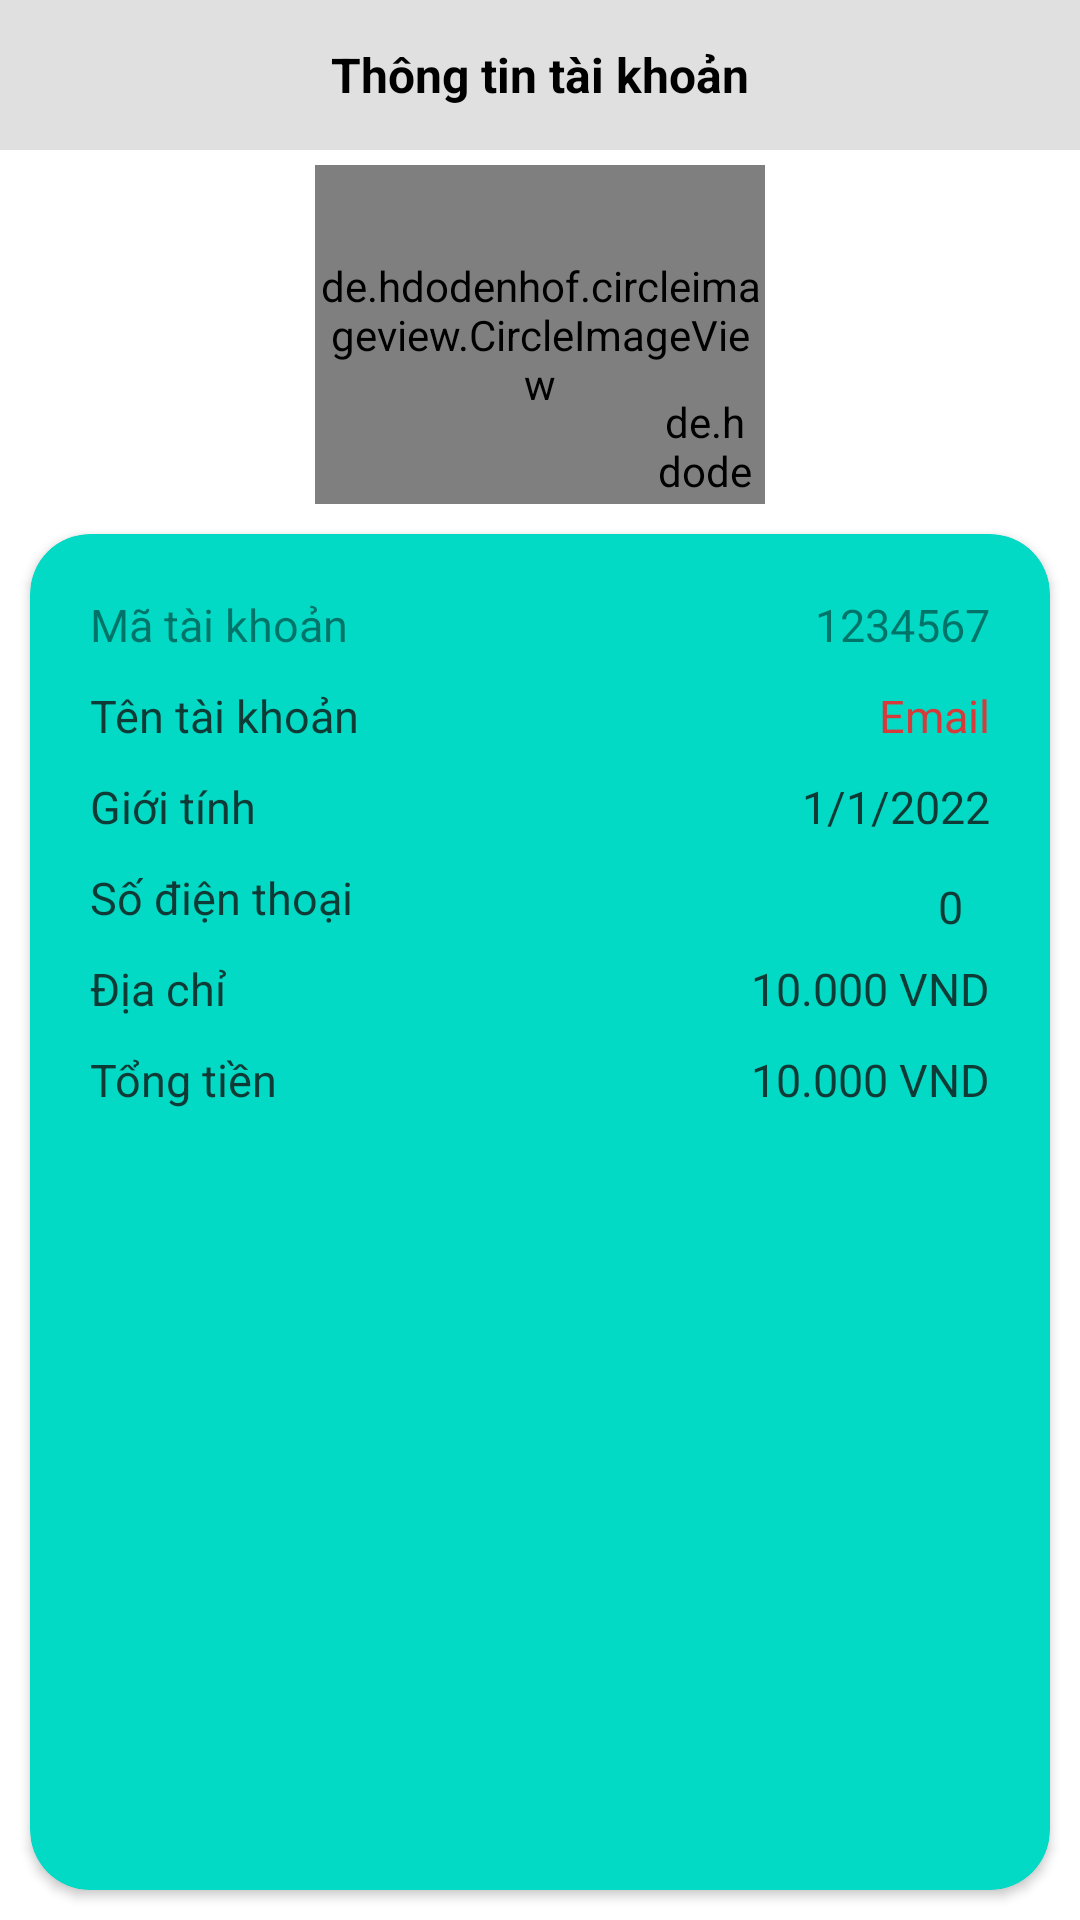

Produce the Android XML layout that renders to this screen, including the resource entries it uses.
<!-- AndroidManifest.xml: application theme Theme.ShopShoes -->
<!-- res/layout/activity_user_manage.xml -->
<?xml version="1.0" encoding="utf-8"?>
<RelativeLayout xmlns:android="http://schemas.android.com/apk/res/android"
    xmlns:app="http://schemas.android.com/apk/res-auto"
    xmlns:tools="http://schemas.android.com/tools"
    android:layout_width="match_parent"
    android:layout_height="match_parent"
    tools:context=".Activity.UserManage"

    >
    <RelativeLayout
        android:id="@+id/relativeLayout1"
        android:layout_width="match_parent"
        android:layout_height="50dp"
        android:background="@color/colorPrimary"
        app:layout_constraintEnd_toEndOf="parent"
        app:layout_constraintStart_toStartOf="parent"
        app:layout_constraintTop_toTopOf="parent">

        <ImageView
            android:id="@+id/checkout_back_btn"
            android:layout_width="@dimen/back_arrow_dimen"
            android:layout_height="@dimen/back_arrow_dimen"
            android:layout_centerVertical="true"
            android:layout_marginStart="20dp"
            android:src="@drawable/ic_back_arrow"
            app:tint="@color/black" />

        <TextView
            android:id="@+id/medicine_name"
            android:layout_width="wrap_content"
            android:layout_height="wrap_content"
            android:layout_centerInParent="true"
            android:text="Thông tin tài khoản"
            android:textColor="@color/black"
            android:textSize="@dimen/toolbar_text_size"
            android:textStyle="bold" />

    </RelativeLayout>
    <LinearLayout
        android:layout_width="match_parent"
        android:layout_height="match_parent"
        android:orientation="vertical"
        android:weightSum="5"
        android:gravity="center_horizontal"
        android:layout_below="@id/relativeLayout1"
        >
    <FrameLayout
        android:layout_marginTop="5dp"
        android:layout_width="150dp"
        android:layout_height="0dp"
        android:layout_weight="1"
        >
    <de.hdodenhof.circleimageview.CircleImageView
        android:layout_width="match_parent"
        android:layout_height="match_parent"
        android:src="@drawable/profile"
        app:civ_border_width="2dp"
        app:civ_border_color="#000"
        android:layout_gravity="center_horizontal"/>
    <de.hdodenhof.circleimageview.CircleImageView
        android:layout_width="40dp"
        android:layout_height="40dp"
        android:id="@+id/nav_edit_profile_button_admin"
        android:layout_gravity="end|bottom"
        android:padding="3dp"
        android:background="@drawable/edit_image_btn"
        android:src="@drawable/ic_camera_24"
        />
    </FrameLayout>

        <androidx.cardview.widget.CardView
            android:layout_width="match_parent"
            android:layout_height="0dp"
            android:layout_marginStart="10dp"
            android:layout_marginTop="10dp"
            android:layout_marginEnd="10dp"
            android:layout_marginBottom="10dp"
            android:layout_weight="4"
            app:cardBackgroundColor="@color/teal_200"
            app:cardCornerRadius="20dp">

            <RelativeLayout
                android:layout_width="match_parent"
                android:layout_height="wrap_content"
                android:layout_margin="10dp"
                android:padding="10dp">

                <TextView
                    android:id="@+id/card1_t1"
                    android:layout_width="wrap_content"
                    android:layout_height="wrap_content"
                    android:text="Mã tài khoản"
                    android:textColor="#77000000"
                    android:textSize="15sp" />

                <TextView
                    android:id="@+id/orderID"
                    android:layout_width="wrap_content"
                    android:layout_height="wrap_content"
                    android:layout_alignParentRight="true"
                    android:text="1234567"
                    android:textColor="#77000000"
                    android:textSize="15sp" />

                <TextView
                    android:id="@+id/card1_t2"
                    android:layout_width="wrap_content"
                    android:layout_height="wrap_content"
                    android:layout_below="@+id/card1_t1"
                    android:layout_marginTop="10dp"
                    android:text="Tên tài khoản"
                    android:textColor="#CB111111"
                    android:textSize="15sp" />

                <TextView
                    android:id="@+id/order_detail_status"
                    android:layout_width="wrap_content"
                    android:layout_height="wrap_content"
                    android:layout_below="@+id/card1_t1"
                    android:layout_alignParentRight="true"
                    android:layout_marginTop="10dp"
                    android:text="Email"
                    android:textColor="@color/red"
                    android:textSize="15sp" />


                <TextView
                    android:id="@+id/card1_t5"
                    android:layout_width="wrap_content"
                    android:layout_height="wrap_content"
                    android:layout_below="@+id/card1_t2"
                    android:layout_marginTop="10dp"
                    android:text="Giới tính"
                    android:textColor="#CB111111"
                    android:textSize="15dp" />

                <TextView
                    android:id="@+id/order_detail_date"
                    android:layout_width="wrap_content"
                    android:layout_height="wrap_content"
                    android:layout_below="@+id/card1_t2"
                    android:layout_alignParentRight="true"
                    android:layout_marginTop="10dp"
                    android:text="1/1/2022"
                    android:textColor="#CB111111"
                    android:textSize="15dp" />

                <TextView
                    android:id="@+id/card1_t6"
                    android:layout_width="wrap_content"
                    android:layout_height="wrap_content"
                    android:layout_below="@+id/card1_t5"
                    android:layout_marginTop="10dp"
                    android:text="Số điện thoại"
                    android:textColor="#CB111111"
                    android:textSize="15sp" />

                <TextView
                    android:id="@+id/order_detail_quantity"
                    android:layout_width="wrap_content"
                    android:layout_height="wrap_content"
                    android:layout_below="@+id/card1_t5"
                    android:layout_alignParentRight="true"
                    android:layout_marginTop="13dp"
                    android:layout_marginRight="9dp"
                    android:text="0"
                    android:textColor="#CB111111"
                    android:textSize="15sp" />

                <TextView
                    android:id="@+id/card1_t7"
                    android:layout_width="wrap_content"
                    android:layout_height="wrap_content"
                    android:layout_below="@+id/card1_t6"
                    android:layout_marginTop="10dp"
                    android:text="Địa chỉ"
                    android:textColor="#CB111111"
                    android:textSize="15sp" />



                <TextView
                    android:id="@+id/order_delivery"
                    android:layout_width="wrap_content"
                    android:layout_height="wrap_content"
                    android:layout_below="@+id/card1_t6"
                    android:layout_alignParentRight="true"
                    android:layout_marginTop="10dp"
                    android:text="10.000 VND"
                    android:textColor="#CB111111"
                    android:textSize="15sp" />
                <TextView
                    android:id="@+id/card1_t8"
                    android:layout_width="wrap_content"
                    android:layout_height="wrap_content"
                    android:layout_below="@+id/card1_t7"
                    android:layout_marginTop="10dp"
                    android:text="Tổng tiền"
                    android:textColor="#CB111111"
                    android:textSize="15sp" />


                <TextView
                    android:id="@+id/order_detail_total_price"
                    android:layout_width="wrap_content"
                    android:layout_height="wrap_content"
                    android:layout_below="@+id/card1_t7"
                    android:layout_alignParentRight="true"
                    android:layout_marginTop="10dp"
                    android:text="10.000 VND"
                    android:textColor="#CB111111"
                    android:textSize="15sp" />


            </RelativeLayout>
        </androidx.cardview.widget.CardView>
    </LinearLayout>


</RelativeLayout>
<!-- resources referenced by this layout -->
<resources>
  <color name="black">#FF000000</color>
  <color name="colorPrimary">#e0e0e0</color>
  <color name="red">#D53B3B</color>
  <color name="teal_200">#FF03DAC5</color>
  <dimen name="back_arrow_dimen">24dp</dimen>
  <dimen name="toolbar_text_size">16sp</dimen>
  <style name="Theme.ShopShoes" parent="Theme.MaterialComponents.DayNight.DarkActionBar">
          
          <item name="colorPrimary">@color/purple_500</item>
          <item name="colorPrimaryVariant">@color/purple_700</item>
          <item name="colorOnPrimary">@color/white</item>
          
          <item name="colorSecondary">@color/teal_200</item>
          <item name="colorSecondaryVariant">@color/teal_700</item>
          <item name="colorOnSecondary">@color/black</item>
          
          <item name="android:statusBarColor" tools:targetApi="l">?attr/colorPrimaryVariant</item>
          
          <item name="windowNoTitle">true</item>
      </style>
  <color name="purple_500">#FF6200EE</color>
  <color name="purple_700">#FF3700B3</color>
  <color name="white">#FFFFFFFF</color>
  <color name="teal_700">#FF018786</color>
</resources>
